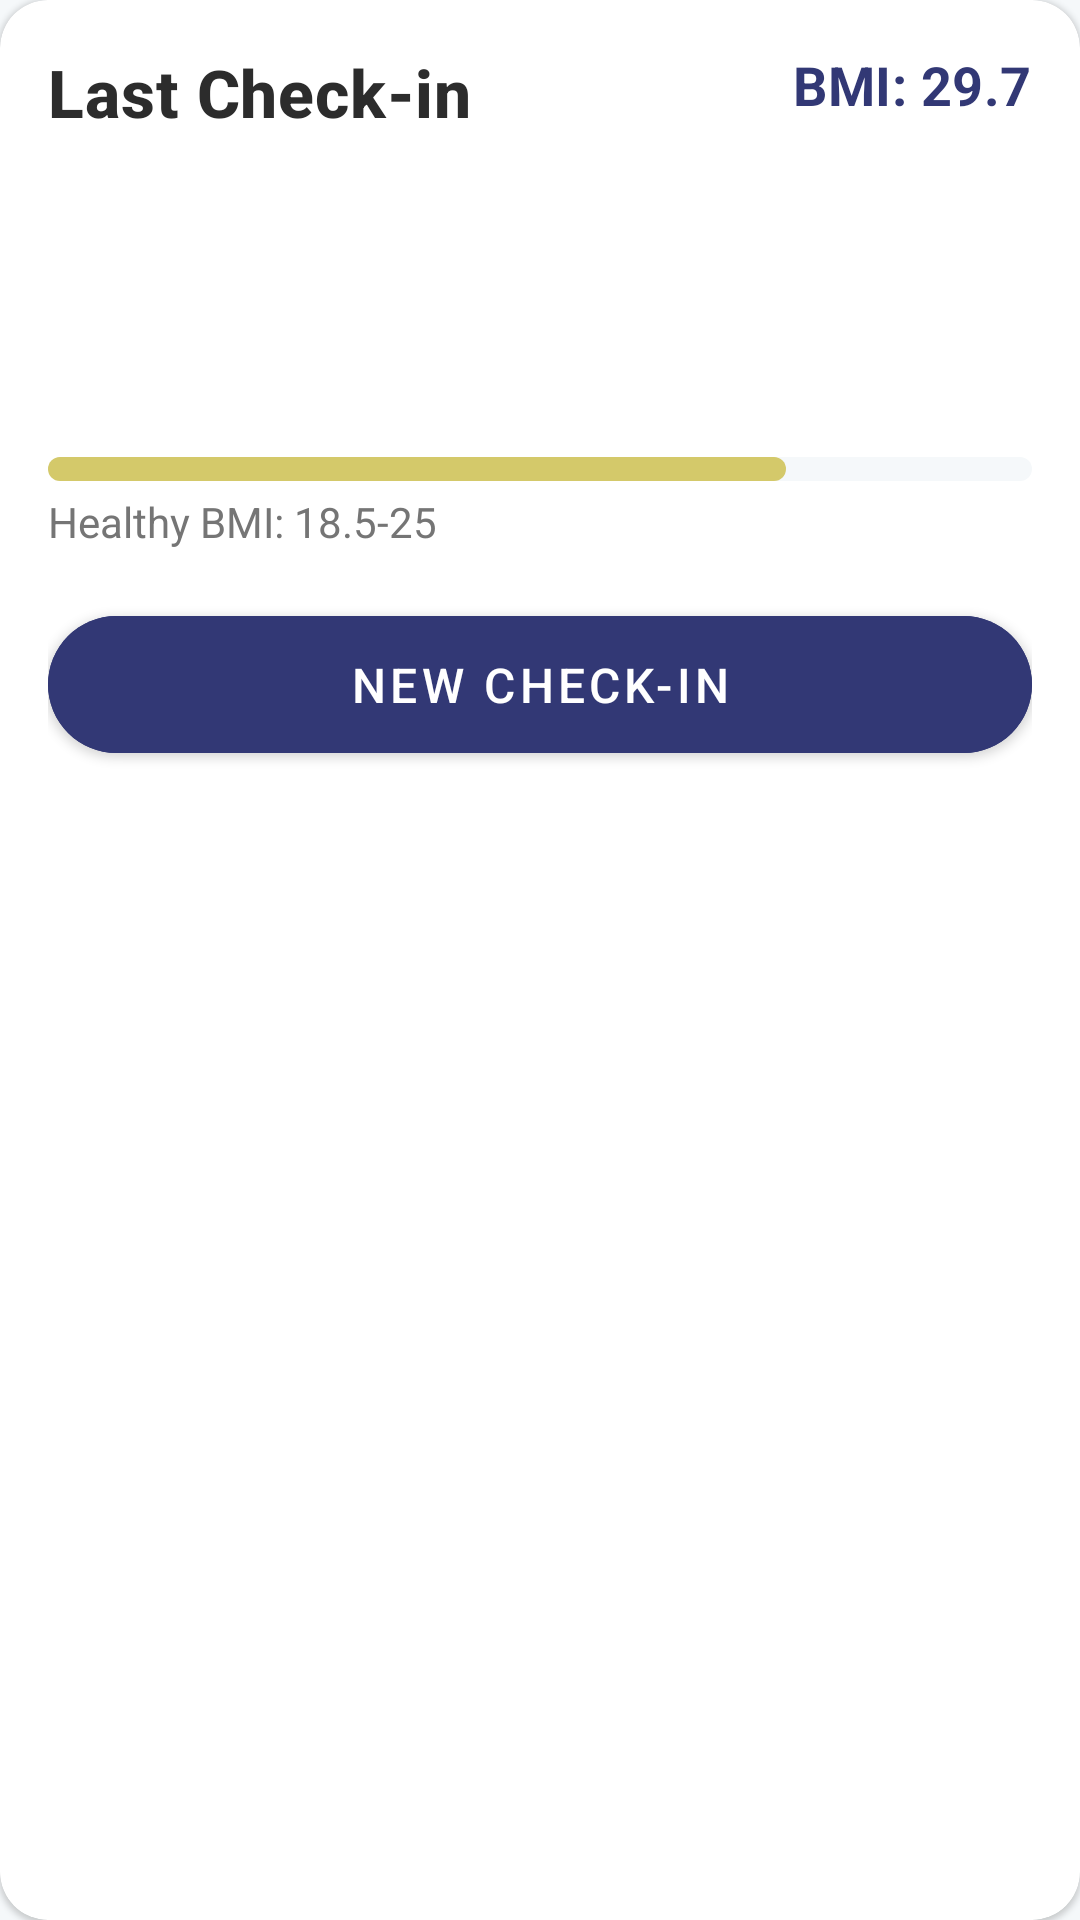

Write the Android layout XML for this screen, with the resource values it uses.
<!-- AndroidManifest.xml: application theme Theme.SleepFastTracker -->
<!-- res/layout/card_last_checkin.xml -->
<?xml version="1.0" encoding="utf-8"?>
<com.google.android.material.card.MaterialCardView
    xmlns:android="http://schemas.android.com/apk/res/android"
    xmlns:app="http://schemas.android.com/apk/res-auto"
    xmlns:tools="http://schemas.android.com/tools"
    android:id="@+id/card_last_checkin"
    android:layout_width="match_parent"
    android:layout_height="wrap_content"
    android:elevation="4dp"
    app:cardCornerRadius="16dp"
    app:cardBackgroundColor="@color/background_card">

    <LinearLayout
        android:layout_width="match_parent"
        android:layout_height="wrap_content"
        android:orientation="vertical"
        android:padding="16dp">

        <RelativeLayout
            android:layout_width="match_parent"
            android:layout_height="wrap_content"
            android:layout_marginBottom="16dp">

            <TextView
                android:layout_width="wrap_content"
                android:layout_height="wrap_content"
                android:text="@string/card_title_last_checkin"
                android:textAppearance="?attr/textAppearanceHeadline6"
                android:textStyle="bold"
                android:textColor="@color/text_primary"
                android:textSize="22sp"
                android:layout_alignParentStart="true"
                android:layout_centerVertical="true"/>

            <LinearLayout
                android:layout_width="wrap_content"
                android:layout_height="wrap_content"
                android:orientation="horizontal"
                android:layout_alignParentEnd="true"
                android:gravity="center_vertical">

                <TextView
                    android:id="@+id/bmiText"
                    android:layout_width="wrap_content"
                    android:layout_height="wrap_content"
                    android:textAppearance="?attr/textAppearanceSubtitle1"
                    android:textColor="@color/primary"
                    android:textSize="18sp"
                    android:textStyle="bold"
                    android:text="BMI: 29.7"
                    tools:text="BMI: 29.7" />
            </LinearLayout>
        </RelativeLayout>

        
        <LinearLayout
            android:layout_width="match_parent"
            android:layout_height="wrap_content"
            android:orientation="vertical"
            android:layout_marginBottom="16dp">

            <TextView
                android:id="@+id/weightText"
                android:layout_width="wrap_content"
                android:layout_height="wrap_content"
                android:textAppearance="?attr/textAppearanceHeadline3"
                android:textStyle="bold"
                android:textColor="@color/text_primary"
                android:textSize="40sp"
                tools:text="99.4 kg" />

            <TextView
                android:id="@+id/lastCheckinText"
                android:layout_width="wrap_content"
                android:layout_height="wrap_content"
                android:textAppearance="?attr/textAppearanceSubtitle1"
                android:textColor="@color/text_secondary"
                android:textSize="16sp"
                tools:text="Last check-in: 2 days ago" />
        </LinearLayout>

        
        <FrameLayout
            android:layout_width="match_parent"
            android:layout_height="wrap_content"
            android:layout_marginBottom="16dp">
            
            <com.google.android.material.progressindicator.LinearProgressIndicator
                android:id="@+id/bmiProgressBar"
                android:layout_width="match_parent"
                android:layout_height="wrap_content"
                android:progress="75"
                app:indicatorColor="@color/warning"
                app:trackColor="@color/background_light"
                app:trackThickness="8dp"
                app:trackCornerRadius="4dp"/>
                
            <TextView
                android:layout_width="wrap_content"
                android:layout_height="wrap_content"
                android:layout_marginTop="12dp"
                android:text="@string/healthy_bmi_range"
                android:textColor="@color/text_secondary"
                android:textSize="14sp"/>
        </FrameLayout>

        <com.google.android.material.button.MaterialButton
            android:id="@+id/checkInButton"
            android:layout_width="match_parent"
            android:layout_height="wrap_content"
            android:text="@string/button_new_checkin"
            android:backgroundTint="@color/purple_500"
            android:textColor="@color/white"
            android:padding="12dp"
            android:textSize="16sp"
            app:cornerRadius="24dp"
            android:textAllCaps="true" />

    </LinearLayout>

</com.google.android.material.card.MaterialCardView>
<!-- resources referenced by this layout -->
<resources>
  <color name="background_card">#FFFFFF</color>
  <color name="background_light">#F5F8FA</color>
  <color name="primary">#323875</color>
  <color name="purple_500">#323875</color>
  <color name="text_primary">#2C2C2C</color>
  <color name="text_secondary">#757575</color>
  <color name="warning">#D4C96A</color>
  <color name="white">#FFFFFFFF</color>
  <string name="button_new_checkin">New Check-in</string>
  <string name="card_title_last_checkin">Last Check-in</string>
  <string name="healthy_bmi_range">Healthy BMI: 18.5-25</string>
  <style name="Theme.SleepFastTracker" parent="Theme.MaterialComponents.Light.DarkActionBar">
          
          <item name="colorPrimary">@color/primary</item>
          <item name="colorPrimaryVariant">@color/primary_dark</item>
          <item name="colorOnPrimary">@color/white</item>
          
          <item name="colorSecondary">@color/accent</item>
          <item name="colorSecondaryVariant">@color/accent</item>
          <item name="colorOnSecondary">@color/white</item>
          
          <item name="android:statusBarColor">?attr/colorPrimaryVariant</item>
          
          <item name="android:colorBackground">@color/background_light</item>
          <item name="colorSurface">@color/background_card</item>
          
          <item name="android:textColorPrimary">@color/text_primary</item>
          <item name="android:textColorSecondary">@color/text_secondary</item>
          
          <item name="android:forceDarkAllowed" tools:targetApi="q">false</item>
      </style>
  <color name="primary_dark">#191F58</color>
  <color name="accent">#D4C96A</color>
</resources>
